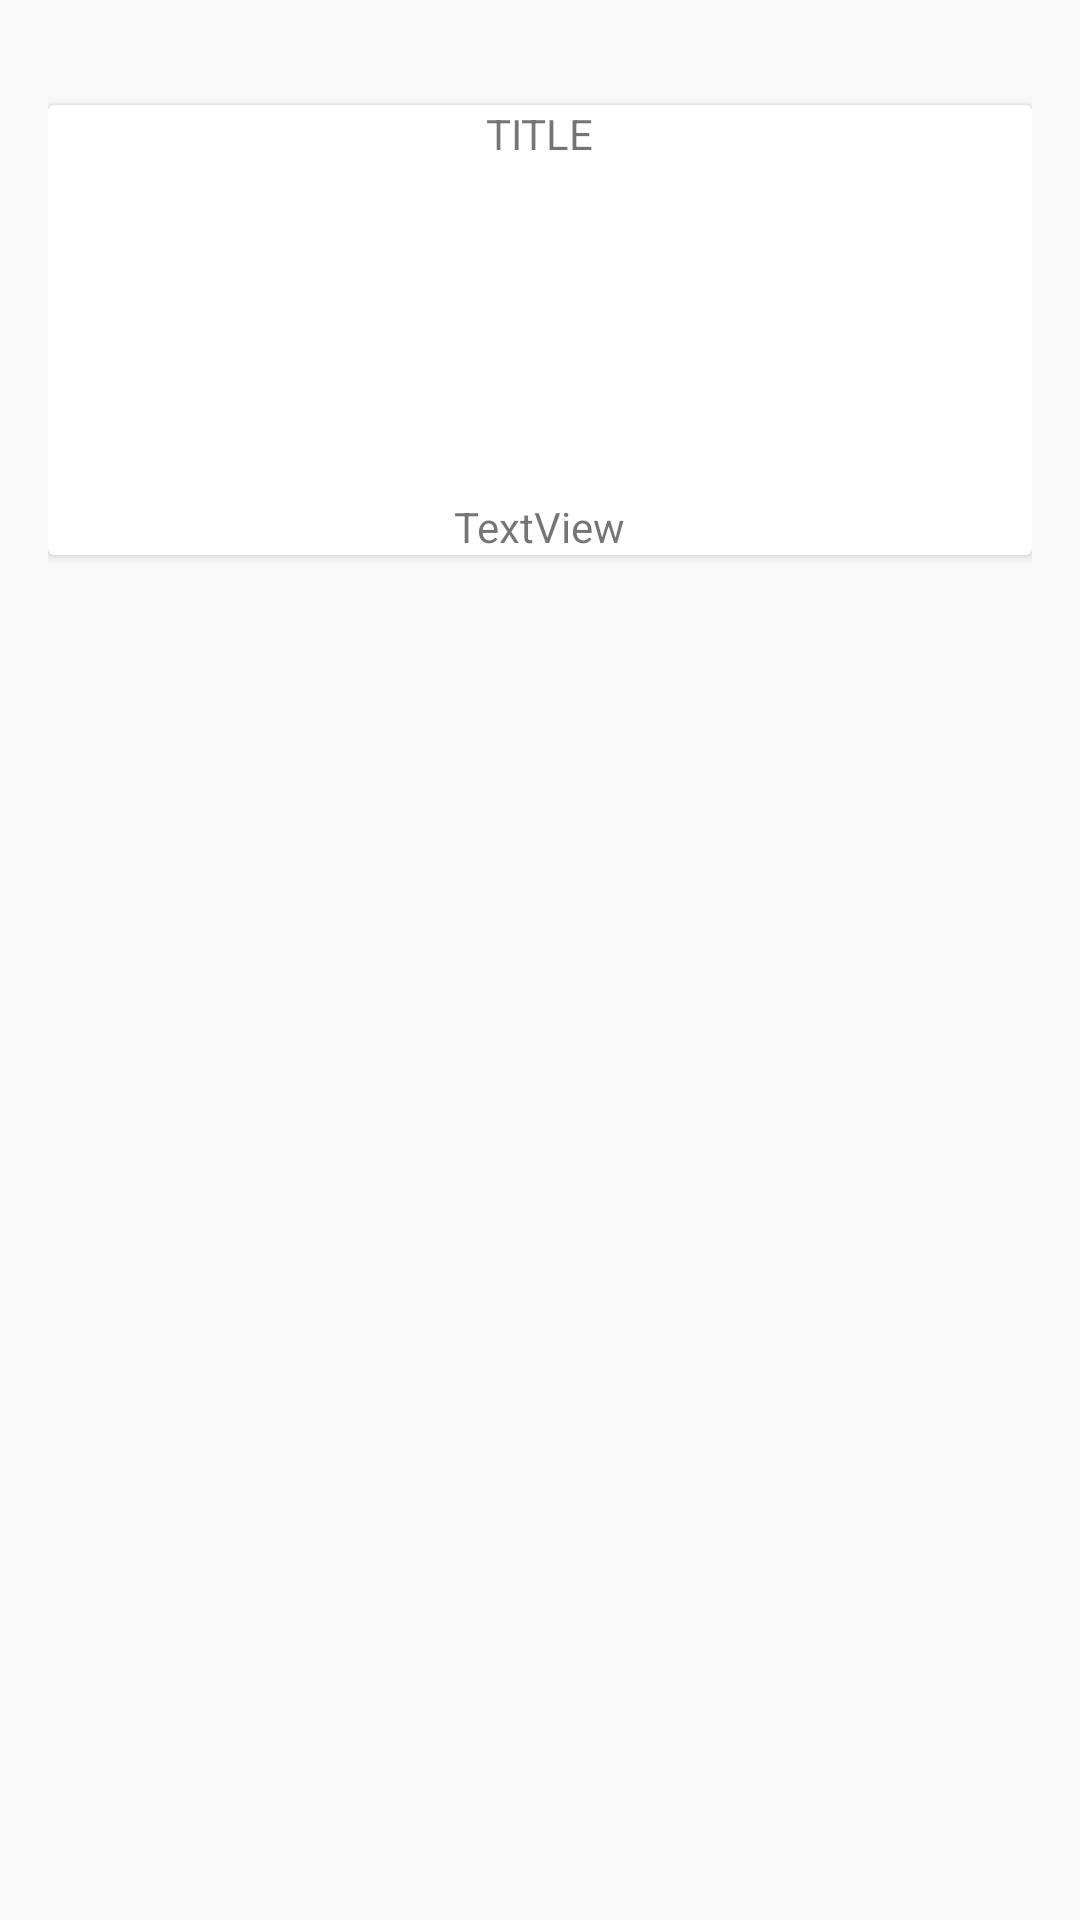

This screen was rendered from an Android layout file. Write that file and the resources it references.
<!-- AndroidManifest.xml: application theme AppTheme -->
<!-- res/layout/fragment_events_news_weather.xml -->
<RelativeLayout xmlns:android="http://schemas.android.com/apk/res/android"
                xmlns:tools="http://schemas.android.com/tools"
                android:layout_width="match_parent"
                android:layout_height="match_parent"
                android:paddingBottom="@dimen/activity_vertical_margin"
                android:paddingLeft="@dimen/activity_horizontal_margin"
                android:paddingRight="@dimen/activity_horizontal_margin"
                android:paddingTop="@dimen/activity_vertical_margin"
                tools:context="com.murraystudios.graham.wmgc.EventsNewsWeatherActivity$PlaceholderFragment">

    <TextView
        android:id="@+id/section_label"
        android:layout_width="wrap_content"
        android:layout_height="wrap_content"/>
    <android.support.v7.widget.CardView
        android:layout_width="match_parent"
        android:layout_below="@+id/section_label"
        android:layout_centerHorizontal="true"
        android:layout_height="150dp">
        <TextView
            android:text="TITLE"
            android:layout_width="wrap_content"
            android:layout_height="wrap_content"
            android:id="@+id/textView47"
            android:layout_gravity="center_horizontal"/>
        <TextView
            android:text="TextView"
            android:layout_width="wrap_content"
            android:layout_height="wrap_content"
            android:id="@+id/textView48"
            android:layout_gravity="bottom|center_horizontal"/>
    </android.support.v7.widget.CardView>

</RelativeLayout>
<!-- resources referenced by this layout -->
<resources>
  <dimen name="activity_horizontal_margin">16dp</dimen>
  <dimen name="activity_vertical_margin">16dp</dimen>
  <style name="AppTheme" parent="Theme.AppCompat.Light.DarkActionBar">
          
          <item name="colorPrimary">@color/colorPrimary</item>
          <item name="colorPrimaryDark">@color/colorPrimaryDark</item>
          <item name="colorAccent">@color/colorAccent</item>
      </style>
  <color name="colorPrimary">#607D8B</color>
  <color name="colorPrimaryDark">#FF9800</color>
  <color name="colorAccent">#ff4081</color>
</resources>
